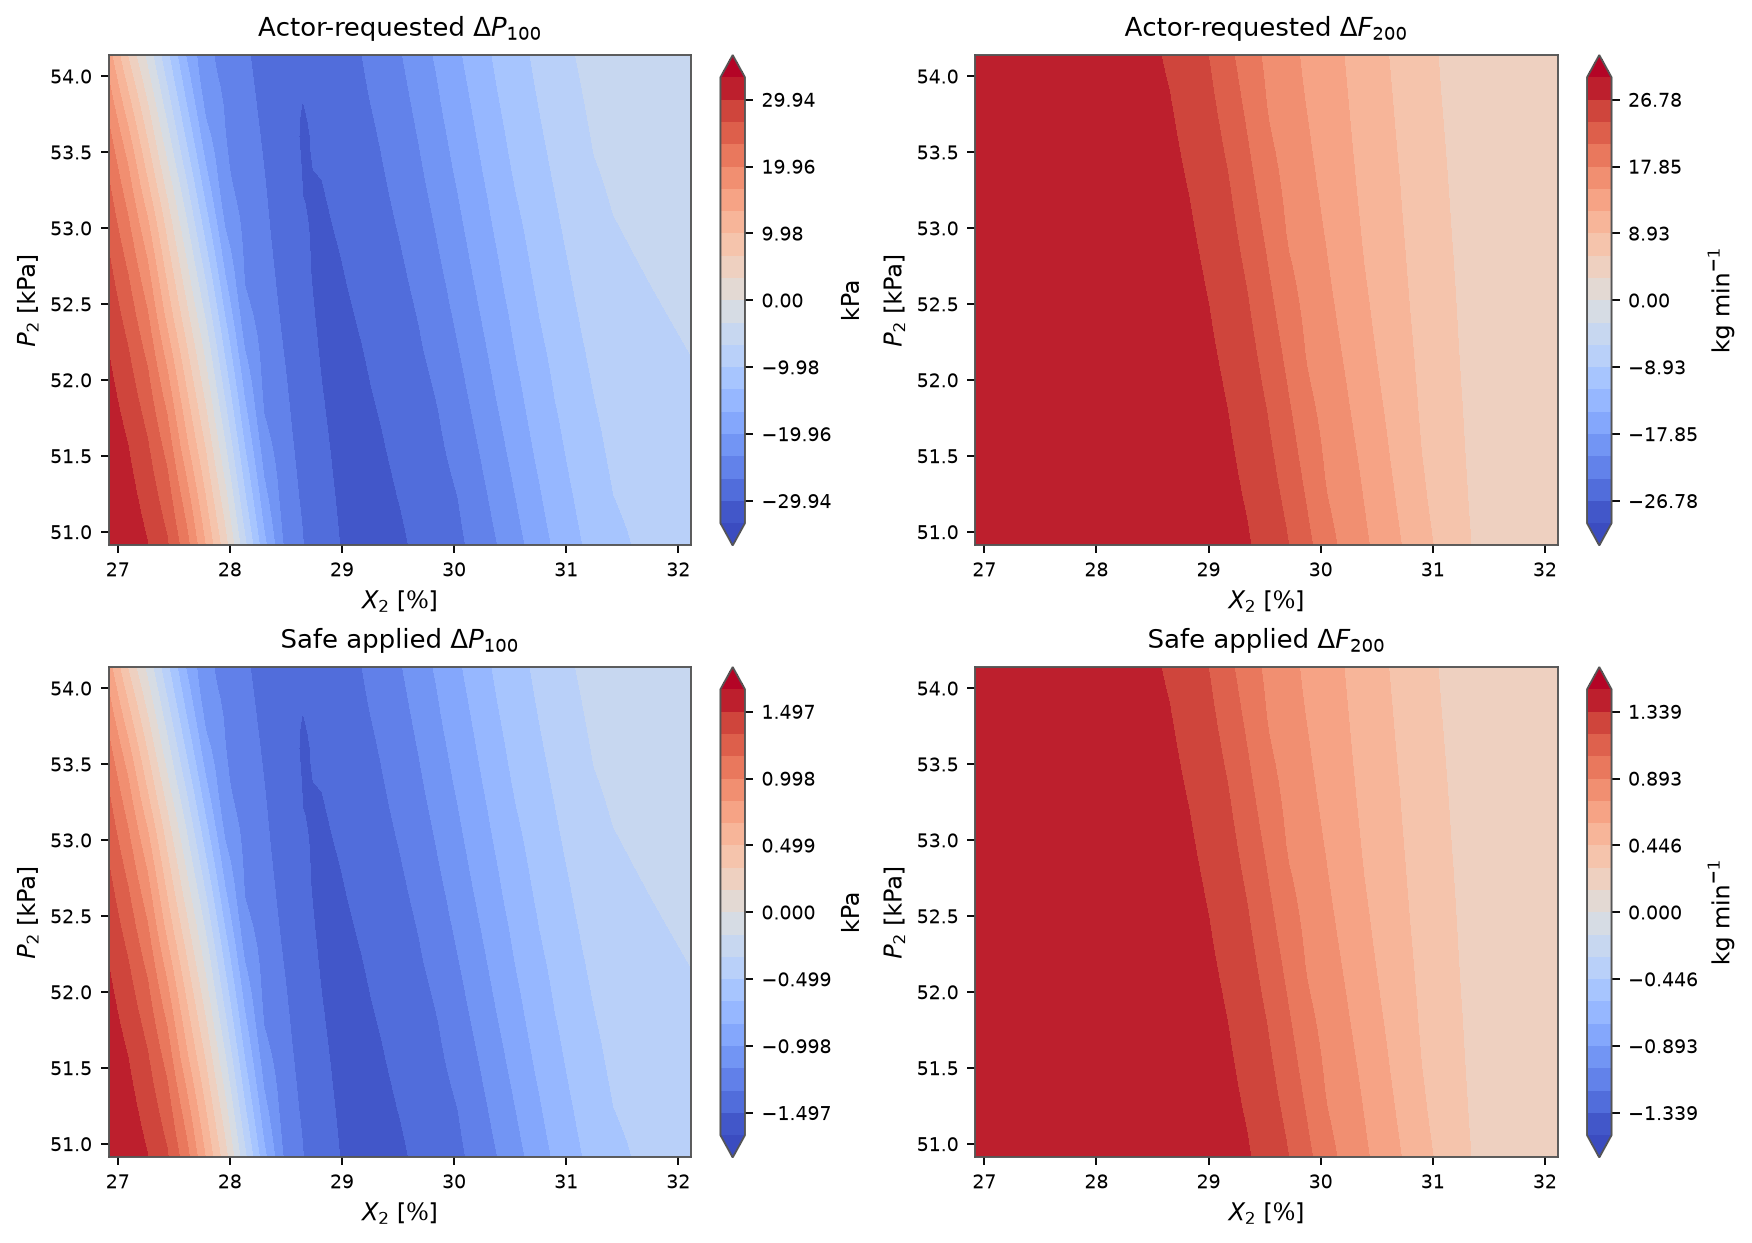

Source data for this figure (header and first rows):
X2, P2, requested_delta_P100, requested_delta_F200, applied_delta_P100, applied_delta_F200, mapping_scale
26.92, 50.91, 33.26, 29.76, 1.663, 1.488, 0.05
27.09, 50.91, 31.97, 29.75, 1.599, 1.487, 0.05
27.27, 50.91, 30.03, 29.74, 1.502, 1.487, 0.05
27.44, 50.91, 27.03, 29.72, 1.352, 1.486, 0.05
27.61, 50.91, 21.29, 29.68, 1.065, 1.484, 0.05
27.78, 50.91, 13.13, 29.63, 0.6566, 1.482, 0.05
27.96, 50.91, 4.626, 29.56, 0.2313, 1.478, 0.05
28.13, 50.91, -5.725, 29.47, -0.2863, 1.474, 0.05
28.3, 50.91, -15.63, 29.36, -0.7816, 1.468, 0.05
28.48, 50.91, -23.38, 29.23, -1.169, 1.462, 0.05
28.65, 50.91, -26.53, 29.06, -1.327, 1.453, 0.05
28.82, 50.91, -28.54, 28.84, -1.427, 1.442, 0.05
29, 50.91, -30.08, 28.44, -1.504, 1.422, 0.05
29.17, 50.91, -31.35, 27.85, -1.567, 1.392, 0.05
29.34, 50.91, -30.98, 27.01, -1.549, 1.351, 0.05
29.52, 50.91, -30.37, 25.81, -1.519, 1.29, 0.05
29.69, 50.91, -29.39, 24.13, -1.47, 1.206, 0.05
29.86, 50.91, -28.29, 21.84, -1.415, 1.092, 0.05
30.04, 50.91, -27.21, 19.12, -1.361, 0.9562, 0.05
30.21, 50.91, -25.65, 17.11, -1.282, 0.8553, 0.05
30.38, 50.91, -23.36, 15.4, -1.168, 0.7701, 0.05
30.56, 50.91, -20.98, 13.63, -1.049, 0.6813, 0.05
30.73, 50.91, -18.66, 11.81, -0.9328, 0.5904, 0.05
30.9, 50.91, -16.12, 9.913, -0.806, 0.4956, 0.05
31.08, 50.91, -14.05, 8.227, -0.7023, 0.4113, 0.05
31.25, 50.91, -12.3, 6.706, -0.6148, 0.3353, 0.05
31.42, 50.91, -10.67, 5.285, -0.5333, 0.2643, 0.05
31.6, 50.91, -9.95, 4.946, -0.4975, 0.2473, 0.05
31.77, 50.91, -9.532, 4.951, -0.4766, 0.2476, 0.05
31.94, 50.91, -9.104, 4.961, -0.4552, 0.248, 0.05
32.12, 50.91, -8.682, 4.97, -0.4341, 0.2485, 0.05
26.92, 51.02, 33.09, 29.75, 1.654, 1.487, 0.05
27.09, 51.02, 31.7, 29.74, 1.585, 1.487, 0.05
27.27, 51.02, 29.61, 29.73, 1.481, 1.486, 0.05
27.44, 51.02, 26.37, 29.71, 1.319, 1.485, 0.05
27.61, 51.02, 20.26, 29.67, 1.013, 1.483, 0.05
27.78, 51.02, 12.09, 29.62, 0.6046, 1.481, 0.05
27.96, 51.02, 3.42, 29.55, 0.171, 1.477, 0.05
28.13, 51.02, -7.024, 29.45, -0.3512, 1.472, 0.05
28.3, 51.02, -16.75, 29.33, -0.8373, 1.467, 0.05
28.48, 51.02, -23.97, 29.2, -1.198, 1.46, 0.05
28.65, 51.02, -26.7, 29.03, -1.335, 1.451, 0.05
28.82, 51.02, -28.69, 28.78, -1.434, 1.439, 0.05
29, 51.02, -30.21, 28.36, -1.511, 1.418, 0.05
29.17, 51.02, -31.36, 27.73, -1.568, 1.386, 0.05
29.34, 51.02, -30.89, 26.87, -1.544, 1.343, 0.05
29.52, 51.02, -30.22, 25.6, -1.511, 1.28, 0.05
29.69, 51.02, -29.17, 23.84, -1.459, 1.192, 0.05
29.86, 51.02, -28.09, 21.47, -1.405, 1.073, 0.05
30.04, 51.02, -27.02, 18.74, -1.351, 0.9371, 0.05
30.21, 51.02, -25.3, 16.91, -1.265, 0.8456, 0.05
30.38, 51.02, -22.96, 15.19, -1.148, 0.7597, 0.05
30.56, 51.02, -20.61, 13.42, -1.031, 0.6711, 0.05
30.73, 51.02, -18.26, 11.59, -0.9128, 0.5795, 0.05
30.9, 51.02, -15.7, 9.697, -0.785, 0.4848, 0.05
31.08, 51.02, -13.76, 8.062, -0.6878, 0.4031, 0.05
31.25, 51.02, -12.01, 6.599, -0.6007, 0.3299, 0.05
31.42, 51.02, -10.45, 5.231, -0.5223, 0.2616, 0.05
31.6, 51.02, -9.79, 4.942, -0.4895, 0.2471, 0.05
31.77, 51.02, -9.341, 4.949, -0.4671, 0.2475, 0.05
... 901 more rows
